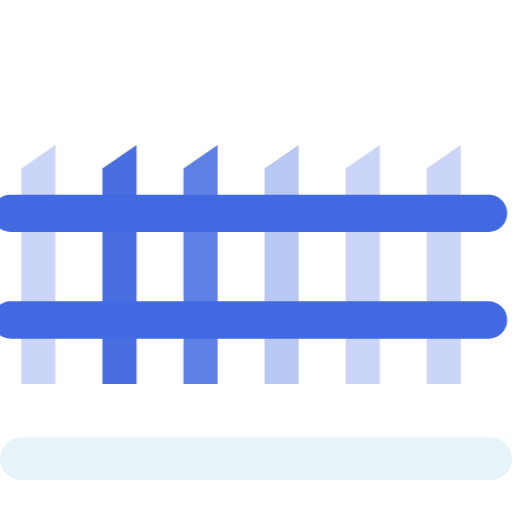
t = 0.00 s
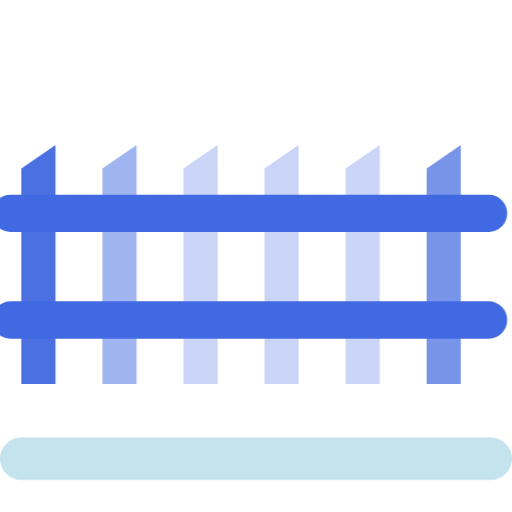
t = 1.67 s
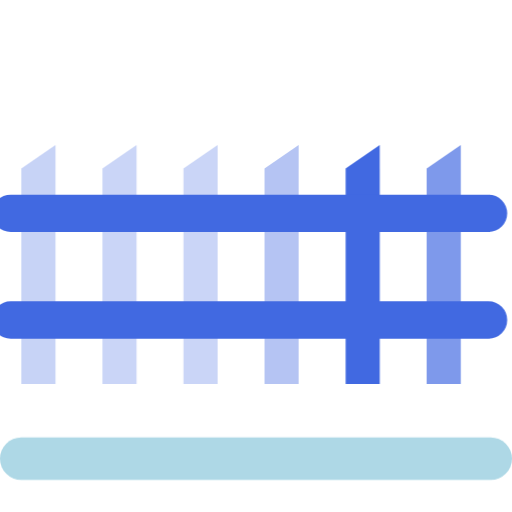
t = 3.33 s
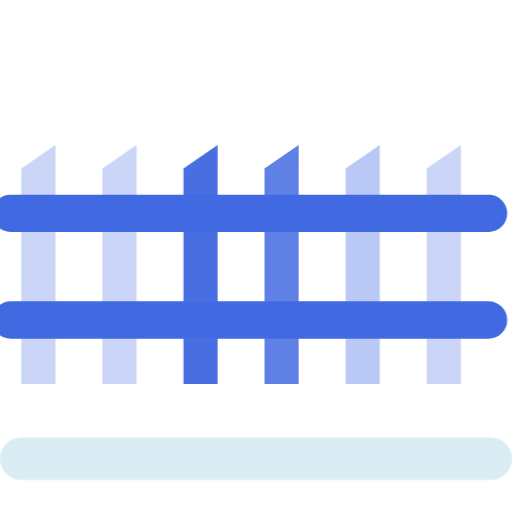
t = 5.00 s
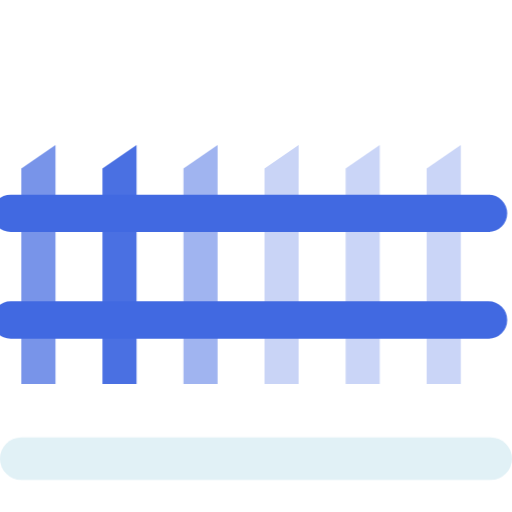
t = 6.67 s
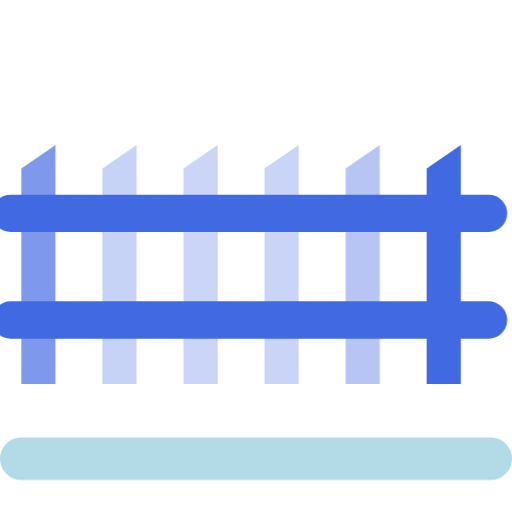
t = 8.33 s

The animated SVG that drew these frames (rendered in a browser with its animation timeline set to each time). Animation: 2 CSS @keyframes rules; frames cover the first 8.33 s, repeats indefinitely.

<?xml version="1.0" encoding="UTF-8"?>
<svg xmlns="http://www.w3.org/2000/svg" viewBox="0 0 24 24" width="24" height="24" fill="none" stroke="#4169E1" stroke-width="1.75" stroke-linecap="round" stroke-linejoin="round" role="img">
  <title>Verification gates, animated</title>
  <desc>The six gate posts of the barrier brighten one second apart, so a single pass runs the whole barrier in six seconds and then starts again. 6 second period, seamless loop. Post head silhouette derived from the Lucide fence icon.</desc>
  <style>
    .post { animation: post 6s cubic-bezier(0.45, 0, 0.55, 1) infinite; }
    .q1 { animation-delay: 0s; }
    .q2 { animation-delay: -1s; }
    .q3 { animation-delay: -2s; }
    .q4 { animation-delay: -3s; }
    .q5 { animation-delay: -4s; }
    .q6 { animation-delay: -5s; }
    .thresh { animation: thresh 6s cubic-bezier(0.45, 0, 0.55, 1) infinite; }
    @keyframes post { 0%, 100% { opacity: 0.28; } 20% { opacity: 1; } 60% { opacity: 0.28; } }
    @keyframes thresh { 0%, 100% { opacity: 0.3; } 50% { opacity: 1; } }
    @media (prefers-reduced-motion: reduce) { .post, .thresh { animation: none; } .post { opacity: 1; } .thresh { opacity: 1; } }
  </style>
  <path class="post q1" d="M1 7.9 2.6 6.8V18H1Z" fill="#4169E1" stroke="none"/>
  <path class="post q2" d="M4.8 7.9 6.4 6.8V18H4.8Z" fill="#4169E1" stroke="none"/>
  <path class="post q3" d="M8.6 7.9 10.2 6.8V18H8.6Z" fill="#4169E1" stroke="none"/>
  <path class="post q4" d="M12.4 7.9 14 6.8V18H12.4Z" fill="#4169E1" stroke="none"/>
  <path class="post q5" d="M16.2 7.9 17.8 6.8V18H16.2Z" fill="#4169E1" stroke="none"/>
  <path class="post q6" d="M20 7.9 21.6 6.8V18H20Z" fill="#4169E1" stroke="none"/>
  <path d="M0.5 10h22.4M0.5 15h22.4"/>
  <path class="thresh" d="M1 21.5h22" stroke="#ADD8E6" stroke-width="2"/>
</svg>
